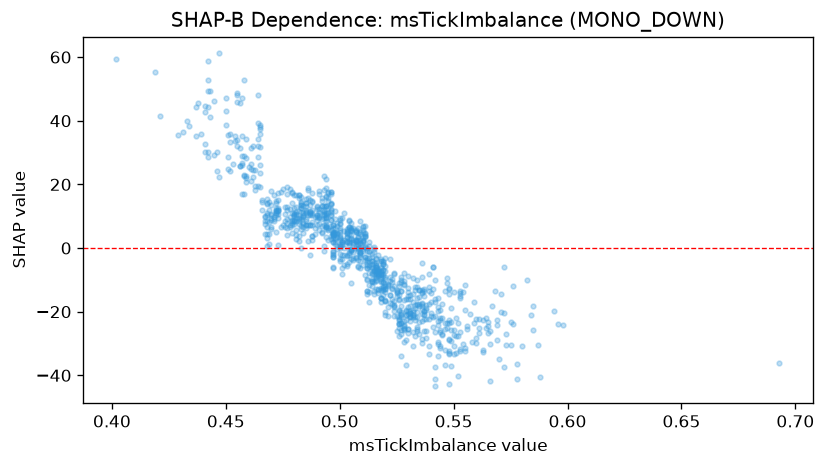

Data behind this chart, as committed beside it:
feature_value, shap_value
0.535, -13.12
0.518, -9.003
0.459, 20.61
0.513, -3.041
0.551, -32.87
0.504, 1.088
0.506, -3.793
0.466, 14.6
0.497, 4.966
0.508, 3.428
0.553, -26.46
0.514, -6.137
0.501, 2.496
0.494, 13.06
0.475, 18.7
0.51, 6.583
0.516, -4.694
0.507, 5.012
0.469, 14.44
0.482, 8.49
0.531, -21.26
0.588, -40.4
0.485, 14.25
0.55, -25.79
0.51, 7.065
0.524, -21.34
0.501, 9.504
0.47, 10.25
0.471, 9.159
0.458, 17.09
0.503, 5.957
0.552, -23.65
0.495, 15.61
0.502, 10.99
0.492, 13.33
0.498, 6.385
0.494, 10.36
0.555, -31.57
0.484, 6.599
0.459, 22.56
0.511, 3.719
0.5, 7.814
0.54, -20.53
0.546, -25.4
0.488, 8.159
0.442, 28.59
0.468, 14.24
0.509, 4.894
0.512, -0.7927
0.517, -8.827
0.51, 0.371
0.464, 19.6
0.485, 14.02
0.501, 1.887
0.492, 15.59
0.516, -3.489
0.494, 10.9
0.5, 4.21
0.498, 4.337
0.507, 5.058
... 922 more rows
